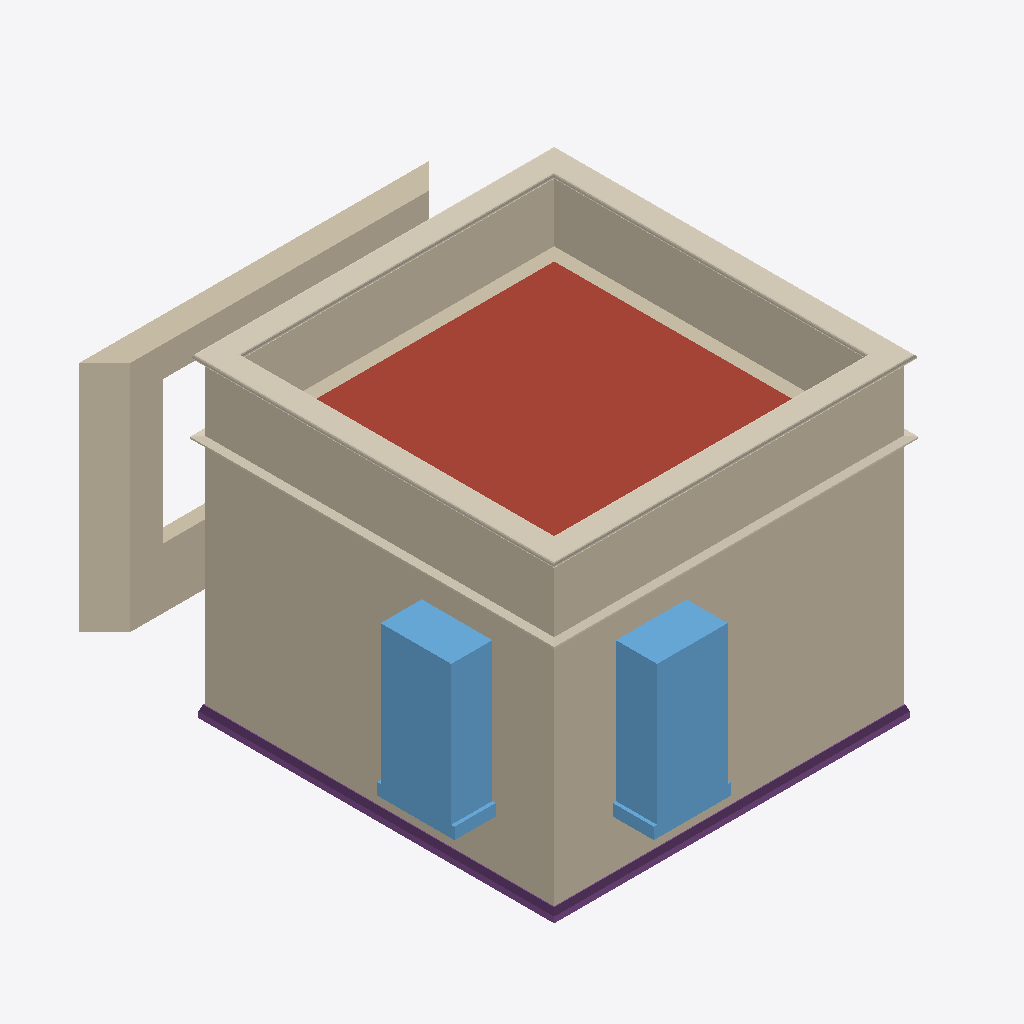
Isometric view of an IFC building model (IFC-SPF (STEP), schema IFC4, length unit metre), seen from the south-west, elements coloured by IFC class: 8 coverings (cream), 7 walls (beige), 2 windows (light blue), 2 footings (purple), 1 roof (red-brown).
Extent 5.6 m × 6.6 m × 4.0 m (x, y, z). Storeys (3): My Storey at 0.00 m; 0 at 0.00 m; 1 at 3.00 m. Elements (33): 9 IfcCovering, 8 IfcWall, 6 IfcStructuralSurfaceMember, 4 IfcFooting, 4 IfcWindow, 1 IfcRoof, 1 IfcSlab.

HEADER;
FILE_DESCRIPTION(('ViewDefinition[DesignTransferView]'),'2;1');
FILE_NAME('placement_wall3_moved_north.ifc','2026-01-03T21:24:11+00:00',(''),(''),'IfcOpenShell 0.0.0','Bonsai 0.0.0','');
FILE_SCHEMA(('IFC4'));
ENDSEC;
DATA;
#1=IFCPROJECT('3JXUqZgN9CD815Q82TjEGn',$,'My Project',$,$,$,$,(#14,#26),#9);
#31=IFCSITE('3PvNfNnr1C9fXtlchV8mK1',$,'My Site',$,$,#54,$,$,$,$,$,$,$,$);
#74=IFCSITE('3EsvMadinDrQMWD$TLT6g_',$,'Cube',$,$,$,$,$,$,$,$,$,$,$);
#37=IFCBUILDING('2huMD7uiLDqBYhSvFp4tRg',$,'My Building',$,$,#60,$,$,$,$,$,$);
#75=IFCBUILDING('0FxqB6DIb35x_rlwK80b$A',$,'Cube',$,$,#86,#2801,$,$,$,$,$);
#43=IFCBUILDINGSTOREY('3ABC7A9vv8Su0Ak_d_Irja',$,'My Storey',$,$,#66,$,$,$,$);
#90=IFCBUILDINGSTOREY('0JJlU6Ljf4RBHWfL9L7yug',$,'0','Storey 0',$,#96,$,'Storey 0',.ELEMENT.,0.0);
#97=IFCBUILDINGSTOREY('3DRlbS$9f6Yx63eZSGQs2I',$,'1','Storey 1',$,#102,$,'Storey 1',.ELEMENT.,3.0);
#666=IFCWALL('0ApbjlpxnAlvggqADIl4zw',$,'exterior',$,$,#747,#741,$,$);
#115=IFCWALL('3A0$oUp6P7ZRiJKAAfXwRO',$,'exterior',$,$,#237,#231,$,$);
#2489=IFCROOF('1Lr895XGzCQOzP03St5BL5',$,'flat-roof',$,$,#2587,#2572,$,$);
#1154=IFCWALL('1V_xf2yvDFqwl55jaQIXRl',$,'exterior',$,$,#2821,#1234,$,$);
#1457=IFCWALL('2RLaaaD_bF0xFP3sZ8XBN1',$,'parapet',$,$,#1575,#1482,$,$);
#1422=IFCWALL('3f9eJYgSLEMfh$vDCb3quU',$,'parapet',$,$,#1570,#1448,$,$);
#748=IFCWINDOW('0XYqCHuXD6sBOs_HSKhCcK',$,'living outside window',$,$,#2762,#771,$,1.82,0.91,$,$,$);
#585=IFCWINDOW('1Nbi5htLn68uf2di$Kbm1$',$,'living outside window',$,$,#2757,#608,$,1.82,0.91,$,$,$);
#1491=IFCWALL('2yRVP59$f66fSAbsL$V8IL',$,'parapet',$,$,#1580,#1516,$,$);
#1525=IFCWALL('3nukVyqe902eNNZ4eGR_uK',$,'parapet',$,$,#1585,#1551,$,$);
#1664=IFCCOVERING('1GBdzEwDj9QgV3YHLAvye6',$,'coping',$,$,#1781,#1689,$,$);
#1629=IFCCOVERING('117Ovduxf9EP4j$Ww40zgB',$,'coping',$,$,#1776,#1655,$,$);
#1698=IFCCOVERING('2pvRKFoU98zB8vvMEQJLVF',$,'coping',$,$,#1786,#1723,$,$);
#1732=IFCCOVERING('2WFjE31GH0J9MrivJwY$Qu',$,'coping',$,$,#1791,#1758,$,$);
#2071=IFCFOOTING('1m9kY7wn52DPqVhjs76ULf',$,'ground beam',$,$,#2245,#2096,$,$);
#2017=IFCFOOTING('21mQO6acvBgQIhhv8O20zd',$,'ground beam',$,$,#2240,#2043,$,$);
#1853=IFCCOVERING('2xVpXkp81BVfSyLgSEgkqg',$,'crown',$,$,#1970,#1878,$,$);
#1818=IFCCOVERING('2tLjUEZRn5yA7p77nGqXkQ',$,'crown',$,$,#1965,#1844,$,$);
#1921=IFCCOVERING('1MEU_SZFr8yfdi3Z1I70Pf',$,'crown',$,$,#1980,#1947,$,$);
#1887=IFCCOVERING('1EPn3WBPvFzuOQK3tz9qTJ',$,'crown',$,$,#1975,#1912,$,$);
ENDSEC;